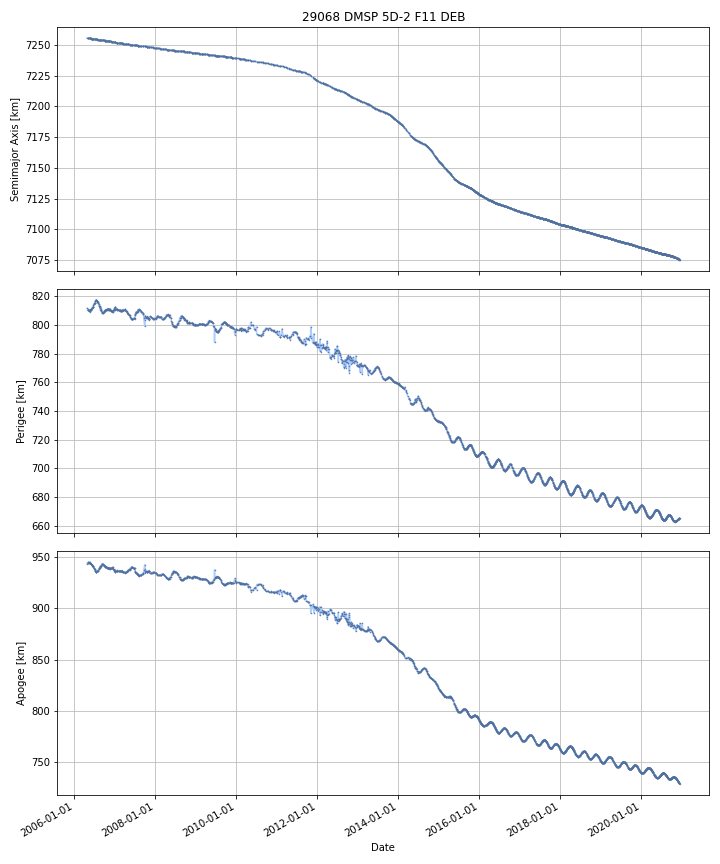

The file beside this chart, header and first rows:
DATE, SEMIMAJOR_AXIS, PERIAPSIS, APOAPSIS, DOT_SEMIMAJOR_AXIS, DOT_PERIAPSIS, DOT_APOAPSIS
2006-04-26, 7256, 811.6, 943.4, , , 
2006-04-27, 7256, 811.5, 943.5, -0.01671, -0.1097, 0.07627
2006-04-28, 7256, 811.4, 943.6, -0.01671, -0.1097, 0.07627
2006-04-29, 7256, 811.3, 943.6, -0.01671, -0.1097, 0.07627
2006-04-30, 7256, 811.2, 943.7, -0.01671, -0.1097, 0.07627
2006-05-01, 7256, 811.1, 943.8, -0.01671, -0.1097, 0.07627
2006-05-02, 7256, 810.9, 943.9, -0.01671, -0.1097, 0.07627
2006-05-03, 7256, 810.8, 943.9, -0.01671, -0.1097, 0.07627
2006-05-04, 7256, 810.5, 944.3, -0.004922, -0.3334, 0.3235
2006-05-05, 7256, 810.3, 944.5, -0.005814, -0.2401, 0.2285
2006-05-06, 7255, 810.3, 944.4, -0.0154, 0.00481, -0.03562
2006-05-07, 7255, 810.3, 944.4, -0.01624, -0.01163, -0.02084
2006-05-08, 7255, 810.4, 944.3, -0.01464, 0.09888, -0.1282
2006-05-09, 7255, 810.7, 943.9, -0.01746, 0.3209, -0.3558
2006-05-10, 7255, 810.7, 943.9, -0.01725, 0.02033, -0.05483
2006-05-11, 7255, 810.6, 943.9, -0.01718, -0.07135, 0.03699
2006-05-12, 7255, 810.6, 944, -0.01718, -0.07135, 0.03699
2006-05-13, 7255, 810.5, 944, -0.01718, -0.07135, 0.03699
2006-05-14, 7255, 810.4, 944, -0.01719, -0.04722, 0.01284
2006-05-15, 7255, 810.4, 944, -0.0172, -0.02237, -0.01202
2006-05-16, 7255, 809.9, 944.5, -0.03817, -0.5588, 0.4824
2006-05-17, 7255, 809.9, 944.4, -0.01751, 0.02435, -0.05937
2006-05-18, 7255, 809.9, 944.4, -0.01751, 0.02435, -0.05938
2006-05-19, 7255, 810.1, 944.1, -0.0168, 0.2209, -0.2545
2006-05-20, 7255, 810.3, 943.9, -0.01693, 0.162, -0.1959
2006-05-21, 7255, 810.3, 943.9, -0.01731, 0.0002221, -0.03485
2006-05-22, 7255, 810.2, 943.9, -0.01708, -0.06706, 0.0329
2006-05-23, 7255, 810.1, 944, -0.01664, -0.1157, 0.08241
2006-05-24, 7255, 809.3, 944.7, -0.009596, -0.7648, 0.7456
2006-05-25, 7255, 809.6, 944.5, 0.0004399, 0.2397, -0.2388
2006-05-26, 7255, 810.7, 943.4, 0.01226, 1.092, -1.068
2006-05-27, 7255, 810.7, 943.4, -0.01228, 0.02894, -0.05351
2006-05-28, 7255, 810.7, 943.3, -0.01229, 0.02958, -0.05415
2006-05-29, 7255, 810.8, 943.3, -0.01274, 0.0345, -0.05998
2006-05-30, 7255, 810.8, 943.2, -0.01322, -0.005369, -0.02106
2006-05-31, 7255, 810.7, 943.2, -0.01339, -0.02348, -0.003293
2006-06-01, 7255, 810.8, 943.1, -0.01497, 0.0915, -0.1215
2006-06-02, 7255, 810.9, 943, -0.01497, 0.0915, -0.1215
2006-06-03, 7255, 811, 942.9, -0.01497, 0.0915, -0.1215
2006-06-04, 7255, 811.1, 942.8, -0.01497, 0.0915, -0.1215
2006-06-05, 7255, 811.2, 942.6, -0.01497, 0.0915, -0.1215
2006-06-06, 7255, 811.3, 942.5, -0.01497, 0.0915, -0.1215
2006-06-07, 7255, 811.4, 942.4, -0.01497, 0.0915, -0.1215
2006-06-08, 7255, 811.5, 942.3, -0.01497, 0.0915, -0.1215
2006-06-09, 7255, 811.6, 942.1, -0.01497, 0.0915, -0.1215
2006-06-10, 7255, 811.6, 942.1, -0.01547, 0.06457, -0.0955
2006-06-11, 7255, 811.6, 942.1, -0.01774, -0.04232, 0.006849
2006-06-12, 7255, 811.9, 941.7, -0.01399, 0.2881, -0.3161
2006-06-13, 7255, 812, 941.6, -0.01429, 0.1356, -0.1641
2006-06-14, 7255, 812.1, 941.5, -0.01402, 0.09155, -0.1196
2006-06-15, 7255, 812.3, 941.3, -0.01396, 0.1598, -0.1877
2006-06-16, 7255, 812.3, 941.2, -0.01302, 0.02317, -0.04921
2006-06-17, 7255, 812.4, 941.1, -0.01362, 0.1397, -0.1669
2006-06-18, 7255, 812.6, 940.9, -0.01325, 0.163, -0.1895
2006-06-19, 7255, 812.7, 940.7, -0.01209, 0.1615, -0.1857
2006-06-20, 7255, 813.1, 940.3, -0.01054, 0.3959, -0.4169
2006-06-21, 7255, 813.3, 940.1, -0.01191, 0.1859, -0.2097
2006-06-22, 7255, 813.5, 939.8, -0.01191, 0.1859, -0.2097
2006-06-23, 7255, 813.7, 939.6, -0.01181, 0.2042, -0.2278
2006-06-24, 7255, 814.3, 939, -0.009408, 0.6151, -0.6339
... 5,282 more rows
